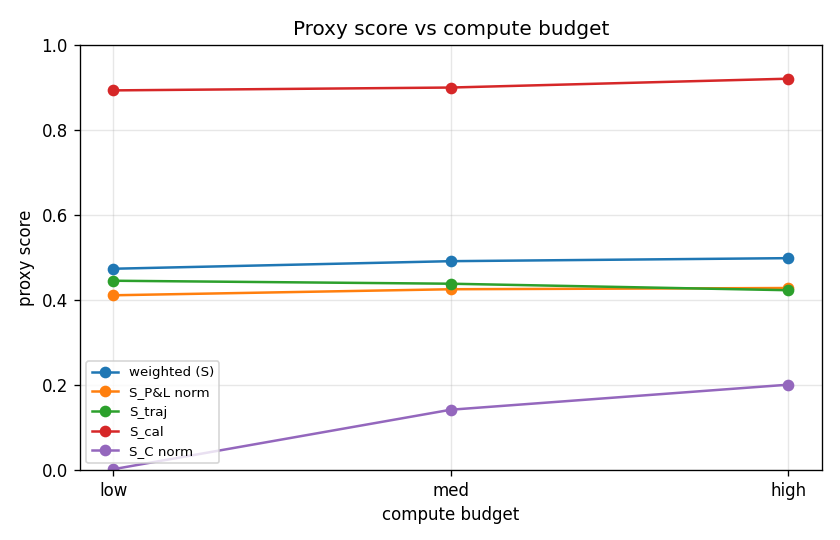

The table this chart was drawn from, first rows:
compute, bag_size, weighted_proxy, pnl_norm, traj_score, cal_score, cal_coverage, c_norm, write_frac
low, 3, 0.4734, 0.411, 0.4452, 0.8928, 0.8667, 0.002, 0.4
med, 5, 0.4912, 0.4252, 0.4382, 0.8995, 0.87, 0.1419, 0.4
high, 8, 0.4983, 0.4281, 0.4229, 0.9203, 0.9, 0.2008, 0.4
